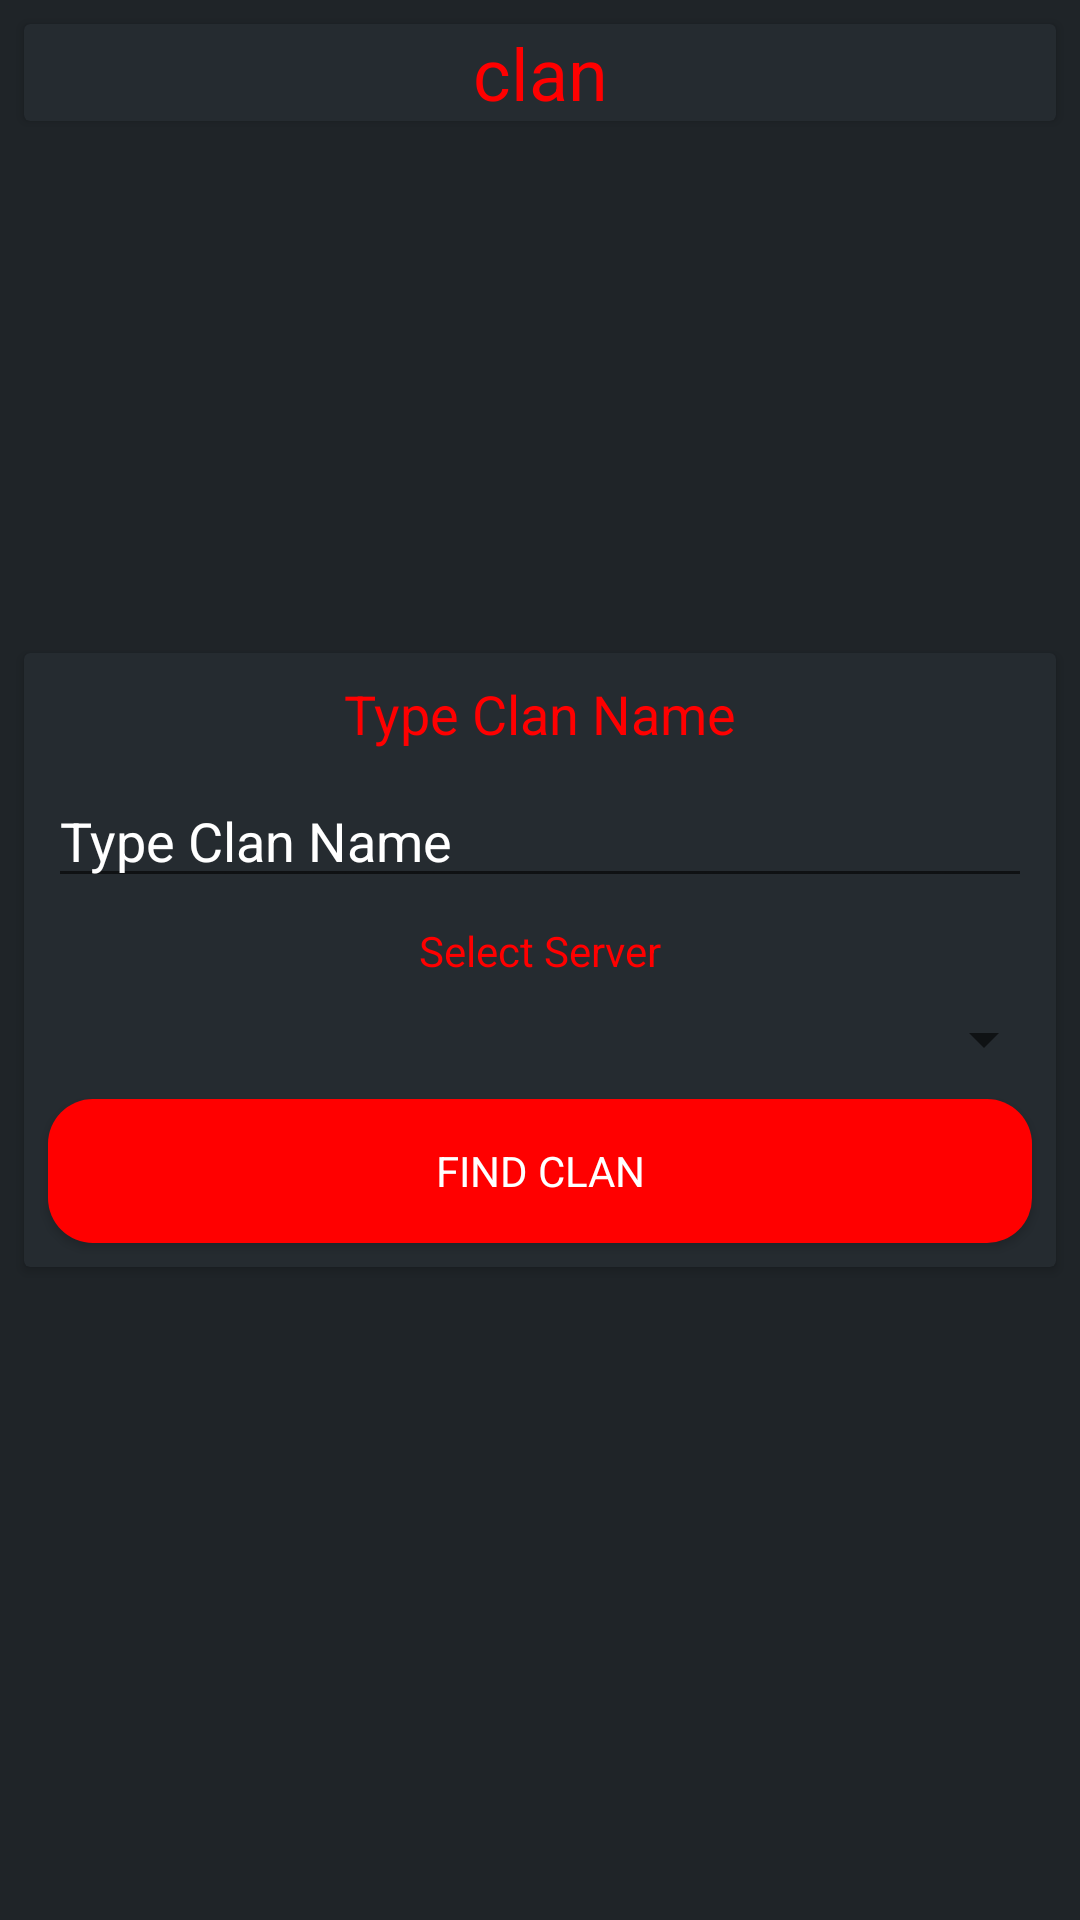

The Android layout XML behind this screen, and the referenced resources:
<!-- AndroidManifest.xml: application theme AppTheme -->
<!-- res/layout/activity_clan_stats.xml -->
<?xml version="1.0" encoding="utf-8"?>
<androidx.constraintlayout.widget.ConstraintLayout xmlns:android="http://schemas.android.com/apk/res/android"
    xmlns:app="http://schemas.android.com/apk/res-auto"
    xmlns:tools="http://schemas.android.com/tools"
    android:layout_width="match_parent"
    android:background="@color/colorPrimary"
    android:layout_height="match_parent"
    tools:context=".ui.ClanStats">

    <androidx.cardview.widget.CardView
        android:id="@+id/crdFindClan"
        android:layout_width="match_parent"
        android:layout_height="wrap_content"
        android:layout_marginStart="8dp"
        android:layout_marginTop="8dp"
        android:layout_marginEnd="8dp"
        android:layout_marginBottom="8dp"
        android:background="@color/colorPrimary"
        android:backgroundTint="@color/colorPrimaryLight"
        app:layout_constraintBottom_toBottomOf="parent"
        app:layout_constraintEnd_toEndOf="parent"
        app:layout_constraintStart_toStartOf="parent"
        app:layout_constraintTop_toTopOf="parent"
        tools:visibility="visible">

        <androidx.constraintlayout.widget.ConstraintLayout
            android:layout_width="match_parent"
            android:layout_height="match_parent">

            <TextView
                android:id="@+id/lblTypeClanName"
                android:layout_width="0dp"
                android:layout_height="wrap_content"
                android:layout_marginStart="8dp"
                android:layout_marginTop="8dp"
                android:layout_marginEnd="8dp"
                android:text="@string/type_clan_name"
                android:textAlignment="center"
                android:textColor="@color/colorAccent"
                android:textSize="18sp"
                app:layout_constraintEnd_toEndOf="parent"
                app:layout_constraintStart_toStartOf="parent"
                app:layout_constraintTop_toTopOf="parent" />

            <EditText
                android:id="@+id/txtClanName"
                android:layout_width="0dp"
                android:layout_height="wrap_content"
                android:layout_marginStart="8dp"
                android:layout_marginTop="8dp"
                android:layout_marginEnd="8dp"
                android:ems="10"
                android:hint="@string/type_clan_name"
                android:inputType="textPersonName"
                android:textColor="@color/text"
                android:textColorHint="@color/text"
                app:layout_constraintEnd_toEndOf="parent"
                app:layout_constraintHorizontal_bias="0.0"
                app:layout_constraintStart_toStartOf="parent"
                app:layout_constraintTop_toBottomOf="@+id/lblTypeClanName" />

            <TextView
                android:id="@+id/lblSelectServer"
                android:layout_width="wrap_content"
                android:layout_height="wrap_content"
                android:layout_marginStart="8dp"
                android:layout_marginTop="8dp"
                android:layout_marginEnd="8dp"
                android:text="@string/select_server"
                android:textColor="@color/colorAccent"
                app:layout_constraintEnd_toEndOf="parent"
                app:layout_constraintStart_toStartOf="parent"
                app:layout_constraintTop_toBottomOf="@+id/txtClanName" />

            <Spinner
                android:id="@+id/spnServerClan"
                android:layout_width="match_parent"
                android:layout_height="wrap_content"
                android:layout_marginTop="8dp"
                app:layout_constraintEnd_toEndOf="parent"
                app:layout_constraintStart_toStartOf="parent"
                app:layout_constraintTop_toBottomOf="@+id/lblSelectServer" />

            <Button
                android:id="@+id/btnFindClan"
                android:layout_width="0dp"
                android:layout_height="wrap_content"
                android:layout_marginStart="8dp"
                android:layout_marginTop="8dp"
                android:layout_marginEnd="8dp"
                android:layout_marginBottom="8dp"
                android:background="@drawable/rounded_button"
                android:elevation="@dimen/cardview_default_elevation"
                android:text="@string/find_clan"
                android:textColor="@color/text"
                app:layout_constraintBottom_toBottomOf="parent"
                app:layout_constraintEnd_toEndOf="parent"
                app:layout_constraintStart_toStartOf="parent"
                app:layout_constraintTop_toBottomOf="@+id/spnServerClan" />

        </androidx.constraintlayout.widget.ConstraintLayout>

    </androidx.cardview.widget.CardView>


    <androidx.cardview.widget.CardView
        android:id="@+id/crdClan"
        android:layout_width="match_parent"
        android:layout_height="wrap_content"
        android:layout_marginStart="8dp"
        android:layout_marginTop="8dp"
        android:layout_marginEnd="8dp"
        android:backgroundTint="@color/colorPrimaryLight"
        app:layout_constraintEnd_toEndOf="parent"
        app:layout_constraintStart_toStartOf="parent"
        app:layout_constraintTop_toTopOf="parent"
        tools:visibility="gone">

        <TextView
            android:id="@+id/lblClanName"
            android:layout_width="match_parent"
            android:layout_height="wrap_content"
            android:text="@string/clan"
            android:textAlignment="center"
            android:textColor="@color/colorAccent"
            android:textSize="24sp" />
    </androidx.cardview.widget.CardView>

    <androidx.recyclerview.widget.RecyclerView
        android:id="@+id/rcvMembers"
        android:layout_width="match_parent"
        android:layout_height="0dp"
        android:layout_marginTop="8dp"
        app:layout_constraintBottom_toBottomOf="parent"
        app:layout_constraintEnd_toEndOf="parent"
        app:layout_constraintStart_toStartOf="parent"
        app:layout_constraintTop_toBottomOf="@+id/crdClan"
        tools:listitem="@layout/item_clan_member"
        tools:visibility="gone" />


    <ProgressBar
        android:id="@+id/pgbClan"
        style="?android:attr/progressBarStyleLarge"
        android:layout_width="wrap_content"
        android:layout_height="wrap_content"
        android:layout_marginStart="8dp"
        android:layout_marginTop="8dp"
        android:layout_marginEnd="8dp"
        android:layout_marginBottom="8dp"
        android:visibility="gone"
        app:layout_constraintBottom_toBottomOf="parent"
        app:layout_constraintEnd_toEndOf="parent"
        app:layout_constraintStart_toStartOf="parent"
        app:layout_constraintTop_toTopOf="parent"
        tools:visibility="gone" />

</androidx.constraintlayout.widget.ConstraintLayout>
<!-- res/layout/item_clan_member.xml (included above) -->
<?xml version="1.0" encoding="utf-8"?>
<androidx.constraintlayout.widget.ConstraintLayout xmlns:android="http://schemas.android.com/apk/res/android"
    xmlns:app="http://schemas.android.com/apk/res-auto"
    xmlns:tools="http://schemas.android.com/tools"
    android:layout_width="match_parent"
    android:layout_height="wrap_content">

    <androidx.cardview.widget.CardView
        android:layout_width="match_parent"
        android:layout_height="wrap_content"
        android:layout_marginStart="8dp"
        android:layout_marginTop="8dp"
        android:layout_marginEnd="8dp"
        android:layout_marginBottom="8dp"
        app:layout_constraintBottom_toBottomOf="parent"
        app:layout_constraintEnd_toEndOf="parent"
        app:layout_constraintStart_toStartOf="parent"
        app:layout_constraintTop_toTopOf="parent" >

        <androidx.constraintlayout.widget.ConstraintLayout
            android:layout_width="match_parent"
            android:layout_height="match_parent">

            <TextView
                android:id="@+id/lblMemberName"
                android:layout_width="wrap_content"
                android:layout_height="wrap_content"
                android:layout_marginStart="8dp"
                android:layout_marginTop="8dp"
                android:text="@string/member"
                app:layout_constraintStart_toStartOf="parent"
                app:layout_constraintTop_toTopOf="parent" />

            <ImageView
                android:id="@+id/imgMemberRole"
                android:layout_width="16dp"
                android:layout_height="16dp"
                android:layout_marginTop="8dp"
                android:layout_marginEnd="8dp"
                android:contentDescription="@string/description_clan_role"
                app:layout_constraintEnd_toEndOf="parent"
                app:layout_constraintTop_toTopOf="parent"
                app:srcCompat="@drawable/engineer" />

            <TextView
                android:id="@+id/lblMemberClanPoints"
                android:layout_width="wrap_content"
                android:layout_height="wrap_content"
                android:layout_marginStart="8dp"
                android:layout_marginTop="8dp"
                android:layout_marginBottom="8dp"
                android:text="@string/clan_points"
                app:layout_constraintBottom_toBottomOf="parent"
                app:layout_constraintStart_toStartOf="parent"
                app:layout_constraintTop_toBottomOf="@+id/lblMemberName" />

        </androidx.constraintlayout.widget.ConstraintLayout>

    </androidx.cardview.widget.CardView>
</androidx.constraintlayout.widget.ConstraintLayout>
<!-- resources referenced by this layout -->
<resources>
  <color name="colorAccent">#FF0000</color>
  <color name="colorPrimary">#1F2428</color>
  <color name="colorPrimaryLight">#252B30</color>
  <color name="text">#FFFFFF</color>
  <!-- drawable engineer: png bitmap (drawable, 1884 bytes) -->
  <!-- drawable rounded_button (drawable) -->
  <?xml version="1.0" encoding="utf-8"?>
  <shape xmlns:android="http://schemas.android.com/apk/res/android">
  
      <solid android:color="@color/colorAccent" />
  
      <corners
          android:radius="15dp"
          />
  </shape>
  <string name="clan">clan</string>
  <string name="clan_points">Clan Points</string>
  <string name="description_clan_role">Image of role for clan member</string>
  <string name="find_clan">Find Clan</string>
  <string name="member">Member</string>
  <string name="select_server">Select Server</string>
  <string name="type_clan_name">Type Clan Name</string>
  <style name="AppTheme" parent="Theme.AppCompat.Light.NoActionBar">
          
          <item name="colorPrimary">@color/colorPrimary</item>
          <item name="colorPrimaryDark">@color/colorPrimaryDark</item>
          <item name="colorAccent">@color/colorAccent</item>
          
          <item name="font">@font/warface</item>
          <item name="fontFamily">@font/warface</item>
          
          <item name="android:textColor">@color/colorPrimary</item>
  
      </style>
  <color name="colorPrimaryDark">#000000</color>
</resources>
